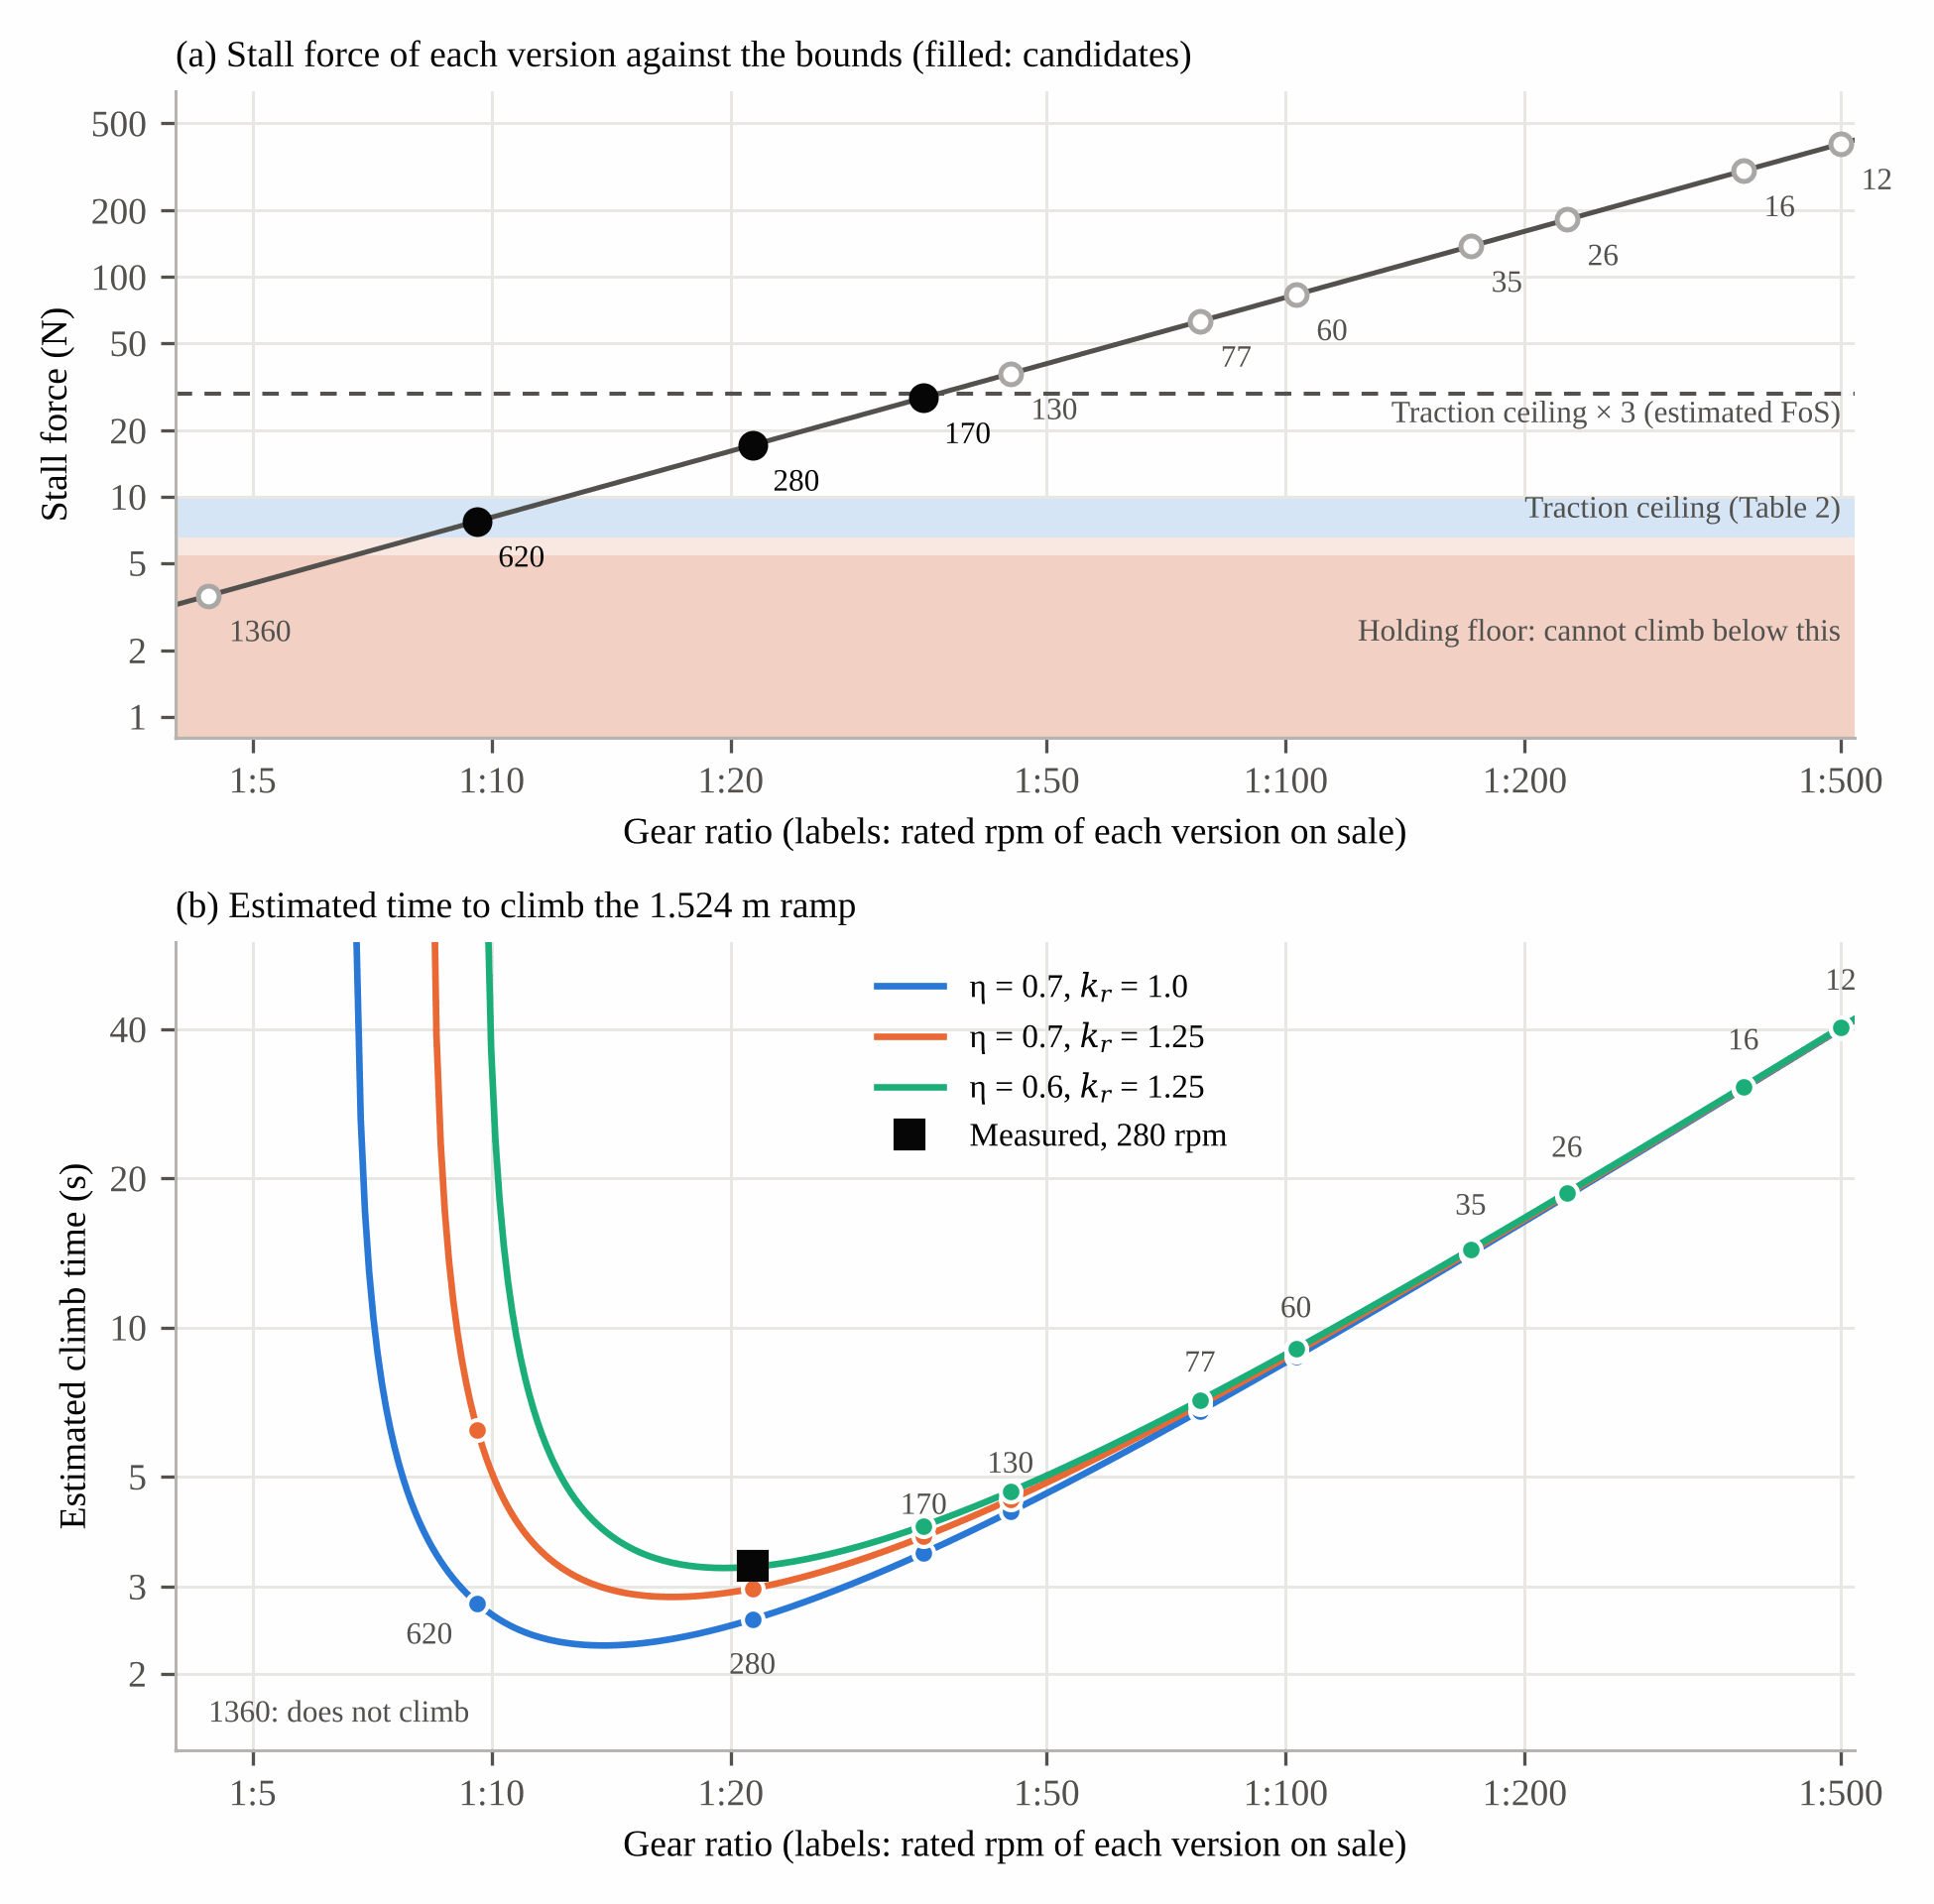

Generate this figure with Python:
import math, numpy as np
import matplotlib; matplotlib.use('Agg'); import matplotlib.pyplot as plt
g=9.81; th=math.radians(33.4); m=1.0; L=1.524; r=0.025; V=7.4; R=7.4/1.5
Ke=6.0/(5970*2*math.pi/60)
variants=[(12,500),(16,377),(26,226),(35,171),(60,103),(77,78),(130,45),(170,35),(280,21.3),(620,9.6),(1360,4.4)]
cand={170,280,620}
def Fs(G,eta=0.7): return 2*eta*G*Ke*V/R/r
def bis(f,a,b):
    for _ in range(100):
        c=(a+b)/2
        if f(a)*f(c)<=0: b=c
        else: a=c
    return c
def T(G,eta=0.7,mu=1.0,kr=1.0):
    F=Fs(G,eta); v0=V/(Ke*G)*r; Ft=mu*m*g*math.cos(th); W=kr*m*g*math.sin(th)
    if F<=W: return None
    if F>Ft: a1=(Ft-W)/m; v1=v0*(1-Ft/F); t1=v1/a1; x1=v1**2/(2*a1)
    else: v1=t1=x1=0
    vt=v0*(1-W/F); tau=m*v0/F
    return t1+bis(lambda t: x1+vt*t-tau*(vt-v1)*(1-math.exp(-t/tau))-L,0,1000)
plt.rcParams.update({'font.family':'serif','font.serif':['Times New Roman','Liberation Serif','DejaVu Serif'],'font.size':9,'mathtext.fontset':'dejavuserif'})
Gs=np.geomspace(4,520,400); ink='#0b0b0b'; mute='#52514e'; grid='#e5e4e0'; off='#a9a8a4'
fig,(a1,a2)=plt.subplots(2,1,figsize=(6.5,6.4),dpi=300,gridspec_kw={'height_ratios':[1,1.25]})
W=m*g*math.sin(th); Ft=[mu*m*g*math.cos(th) for mu in (0.8,1.0,1.2)]
a1.axhspan(0.5,W,color='#f2d0c4',lw=0); a1.axhspan(W,1.25*W,color='#fae8e1',lw=0); a1.axhspan(Ft[0],Ft[2],color='#d6e6f7',lw=0)
a1.plot(Gs,Fs(Gs),color=mute,lw=1.2)
for rpm,G in variants:
    c=rpm in cand
    a1.plot(G,Fs(G),'o',ms=6 if c else 5,color=ink if c else 'white',mec=ink if c else off,mew=1.2,zorder=3)
    a1.annotate(f'{rpm}',(G,Fs(G)),xytext=(5,-11),textcoords='offset points',fontsize=7.5,color=ink if c else mute)
a1.text(500,2.4,'Holding floor: cannot climb below this',ha='right',fontsize=7.5,color=mute,va='center')
a1.text(500,8.7,'Traction ceiling (Table 2)',ha='right',fontsize=7.5,color=mute,va='center')
a1.axhline(3*Ft[2],color=mute,lw=1,ls=(0,(4,3)))
a1.text(500,3*Ft[2]*0.8,'Traction ceiling × 3 (estimated FoS)',ha='right',fontsize=7.5,color=mute,va='center')
a1.set_yscale('log'); a1.set_ylim(0.8,700); a1.set_ylabel('Stall force (N)')
a1.set_yticks([1,2,5,10,20,50,100,200,500]); a1.set_yticklabels(['1','2','5','10','20','50','100','200','500'])
a1.set_title('(a) Stall force of each version against the bounds (filled: candidates)',fontsize=9,loc='left',color=ink)
cases=[(0.7,1.0,'#2a78d6','η = 0.7, $k_r$ = 1.0'),(0.7,1.25,'#eb6834','η = 0.7, $k_r$ = 1.25'),(0.6,1.25,'#1baf7a','η = 0.6, $k_r$ = 1.25')]
for eta,kr,c,lab in cases:
    a2.plot(Gs,[T(G,eta=eta,kr=kr) or np.nan for G in Gs],color=c,lw=1.6,label=lab)
    for rpm,G in variants:
        t=T(G,eta=eta,kr=kr)
        if t and t<60: a2.plot(G,t,'o',ms=5,color=c,mec='white',mew=1.0,zorder=3)
a2.plot(21.3,3.3,'s',ms=6.5,color=ink,zorder=4,label='Measured, 280 rpm')
for rpm,G in variants:
    t=T(G); y=(t*1.2 if t else 1.6)
    if rpm==620: y=2.3; G=G*0.93
    if rpm==280: y=2.0
    a2.annotate(f'{rpm}' if rpm!=1360 else '1360: does not climb',(G,y),ha=('right' if rpm==620 else 'center') if rpm!=1360 else 'left',fontsize=7.5,color=mute)
a2.set_yscale('log'); a2.set_ylim(1.4,60); a2.set_yticks([2,3,5,10,20,40]); a2.set_yticklabels(['2','3','5','10','20','40'])
a2.set_ylabel('Estimated climb time (s)')
a2.set_title('(b) Estimated time to climb the 1.524 m ramp',fontsize=9,loc='left',color=ink)
a2.legend(frameon=False,fontsize=8,loc='upper left',bbox_to_anchor=(0.40,1.0))
tk=[5,10,20,50,100,200,500]
for ax in (a1,a2):
    ax.set_xscale('log'); ax.set_xlim(4,520); ax.set_xticks(tk); ax.set_xticklabels([f'1:{t}' for t in tk]); ax.minorticks_off()
    ax.set_xlabel('Gear ratio (labels: rated rpm of each version on sale)')
    ax.grid(True,color=grid,lw=0.6); ax.set_axisbelow(True)
    for s in ('top','right'): ax.spines[s].set_visible(False)
    for s in ('left','bottom'): ax.spines[s].set_color('#b5b4b0')
    ax.tick_params(colors=mute)
a1.minorticks_off(); a2.minorticks_off()
a1.set_yticks([1,2,5,10,20,50,100,200,500]); a1.set_yticklabels(['1','2','5','10','20','50','100','200','500'])
a2.set_yticks([2,3,5,10,20,40]); a2.set_yticklabels(['2','3','5','10','20','40'])
fig.tight_layout(); fig.savefig('fig4_v4.png')
if __name__=='__main__':
    for rpm,G in variants: print(rpm, round(Fs(G),1), [round(T(G,eta=e,kr=k),2) if T(G,eta=e,kr=k) else None for e,k in ((0.7,1.0),(0.7,1.25),(0.6,1.25))])
